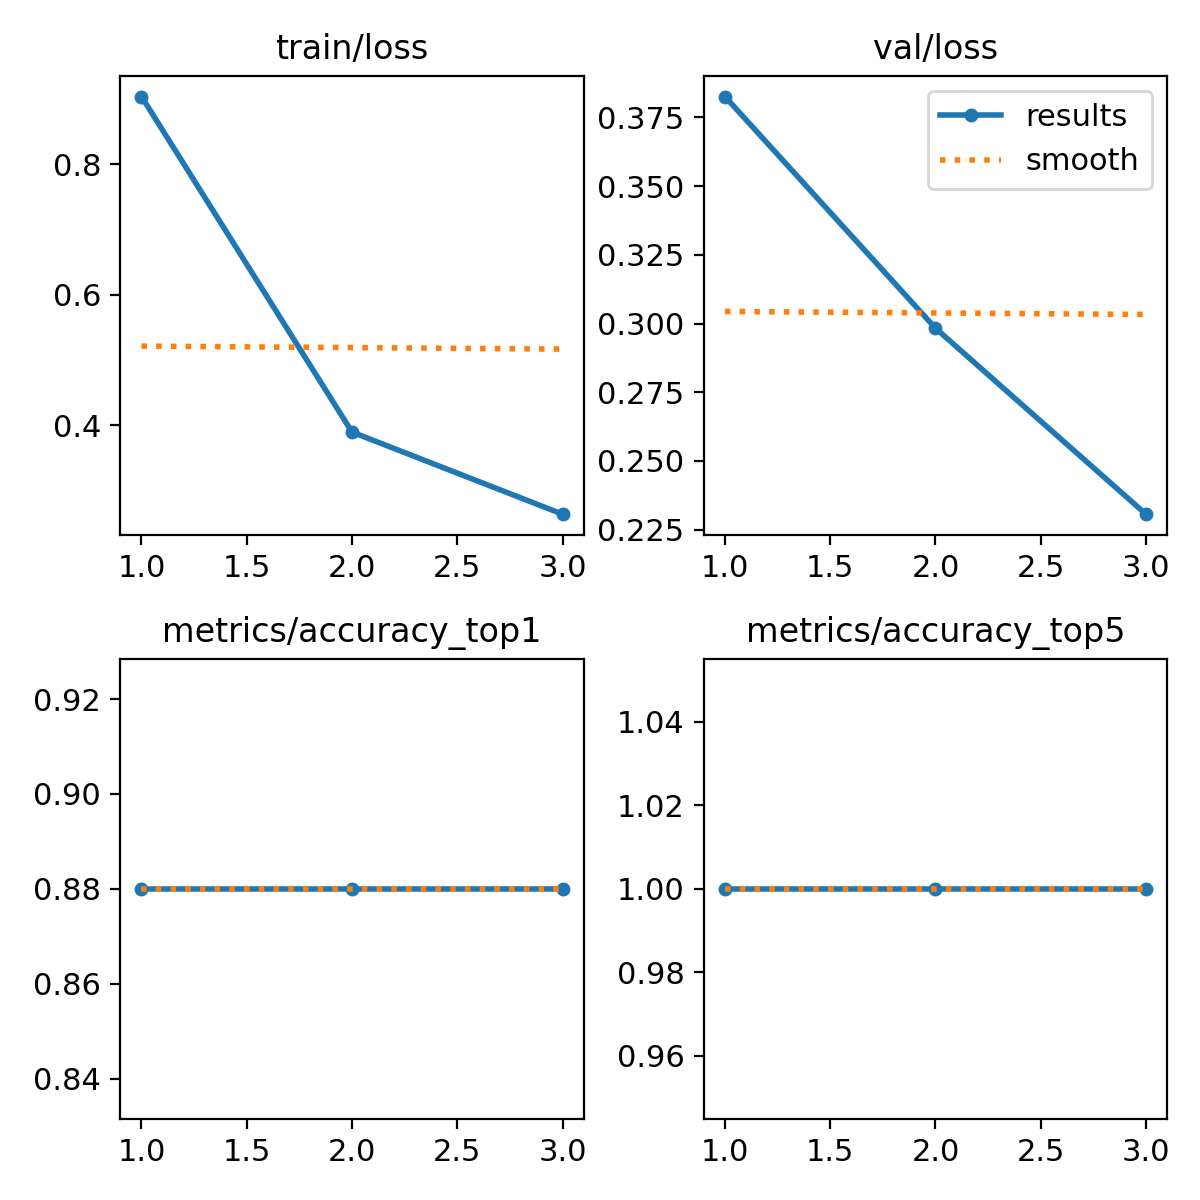

The file beside this chart, header and first rows:
epoch, time, train/loss, metrics/accuracy_top1, metrics/accuracy_top5, val/loss, lr/pg0, lr/pg1, lr/pg2
1, 4.823, 0.9037, 0.88, 1, 0.3826, 0.0004631, 0.0004631, 0.0004631
2, 10.19, 0.3898, 0.88, 1, 0.2983, 0.0006294, 0.0006294, 0.0006294
3, 14.64, 0.264, 0.88, 1, 0.2306, 0.0004814, 0.0004814, 0.0004814
